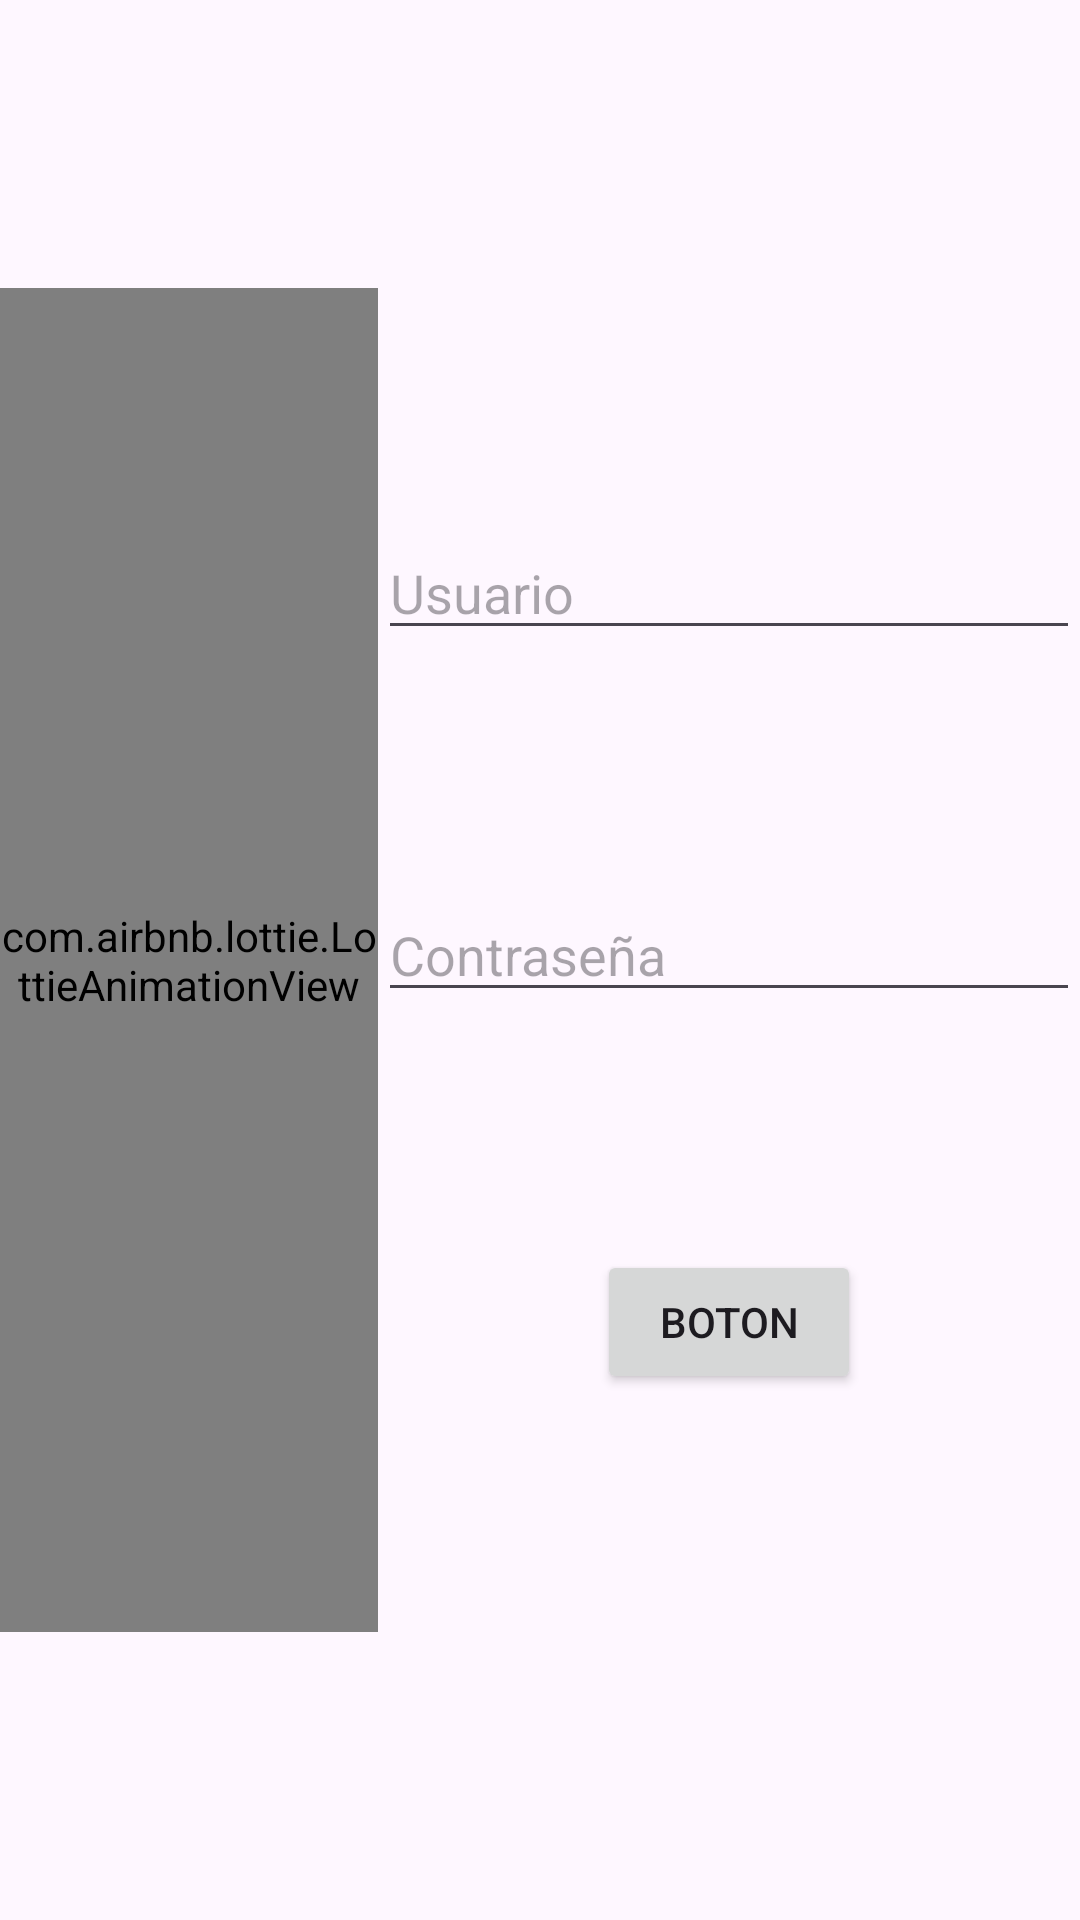

Reconstruct the res/layout file that produces this screen, plus the resources it refers to.
<!-- AndroidManifest.xml: application theme Theme.Lotti -->
<!-- res/layout/activity_main.xml -->
<?xml version="1.0" encoding="utf-8"?>
<androidx.constraintlayout.widget.ConstraintLayout xmlns:android="http://schemas.android.com/apk/res/android"
    xmlns:app="http://schemas.android.com/apk/res-auto"
    xmlns:tools="http://schemas.android.com/tools"
    android:id="@+id/main"
    android:layout_width="match_parent"
    android:layout_height="match_parent"
    tools:context=".MainActivity">

    <androidx.constraintlayout.widget.Guideline
        android:layout_width="match_parent"
        android:layout_height="match_parent"
        android:orientation="vertical"
        app:layout_constraintGuide_percent="0.35"
        android:id="@+id/guia1"/>
    <androidx.constraintlayout.widget.Guideline
        android:layout_width="match_parent"
        android:layout_height="match_parent"
        android:orientation="horizontal"
        app:layout_constraintGuide_percent="0.15"
        android:id="@+id/guia2"/>
    <androidx.constraintlayout.widget.Guideline
        android:layout_width="match_parent"
        android:layout_height="match_parent"
        android:orientation="horizontal"
        app:layout_constraintGuide_percent="0.85"
        android:id="@+id/guia3"/>

    <EditText
        android:id="@+id/edtext1"
        android:layout_width="0dp"
        android:layout_height="wrap_content"
        app:layout_constraintStart_toStartOf="@id/guia1"
        app:layout_constraintTop_toTopOf="@id/guia2"
        app:layout_constraintEnd_toEndOf="parent"
        app:layout_constraintBottom_toTopOf="@id/edtext2"
        android:hint="Usuario"
        />
    <EditText
        android:id="@+id/edtext2"
        android:layout_width="0dp"
        android:layout_height="wrap_content"
        app:layout_constraintStart_toStartOf="@id/guia1"
        app:layout_constraintTop_toBottomOf="@+id/edtext1"
        app:layout_constraintEnd_toEndOf="parent"
        app:layout_constraintBottom_toTopOf="@id/btn"
        android:hint="Contraseña"
        />
    <Button
        android:id="@+id/btn"
        android:layout_width="wrap_content"
        android:layout_height="wrap_content"
        app:layout_constraintStart_toStartOf="@+id/guia1"
        app:layout_constraintTop_toBottomOf="@id/edtext2"
        app:layout_constraintEnd_toEndOf="parent"
        app:layout_constraintBottom_toBottomOf="@id/guia3"
        android:text="boton"
        />

    <com.airbnb.lottie.LottieAnimationView
        android:layout_width="0dp"
        android:layout_height="0dp"
        app:lottie_rawRes="@raw/animation"
        app:lottie_autoPlay="true"
        app:lottie_loop="true"
        app:layout_constraintStart_toStartOf="parent"
        app:layout_constraintTop_toTopOf="@id/guia2"
        app:layout_constraintEnd_toEndOf="@id/guia1"
        app:layout_constraintBottom_toBottomOf="@id/guia3"/>


</androidx.constraintlayout.widget.ConstraintLayout>
<!-- resources referenced by this layout -->
<resources>
  <style name="Theme.Lotti" parent="Base.Theme.Lotti" />
  <style name="Base.Theme.Lotti" parent="Theme.Material3.DayNight.NoActionBar">
          
          
      </style>
</resources>
